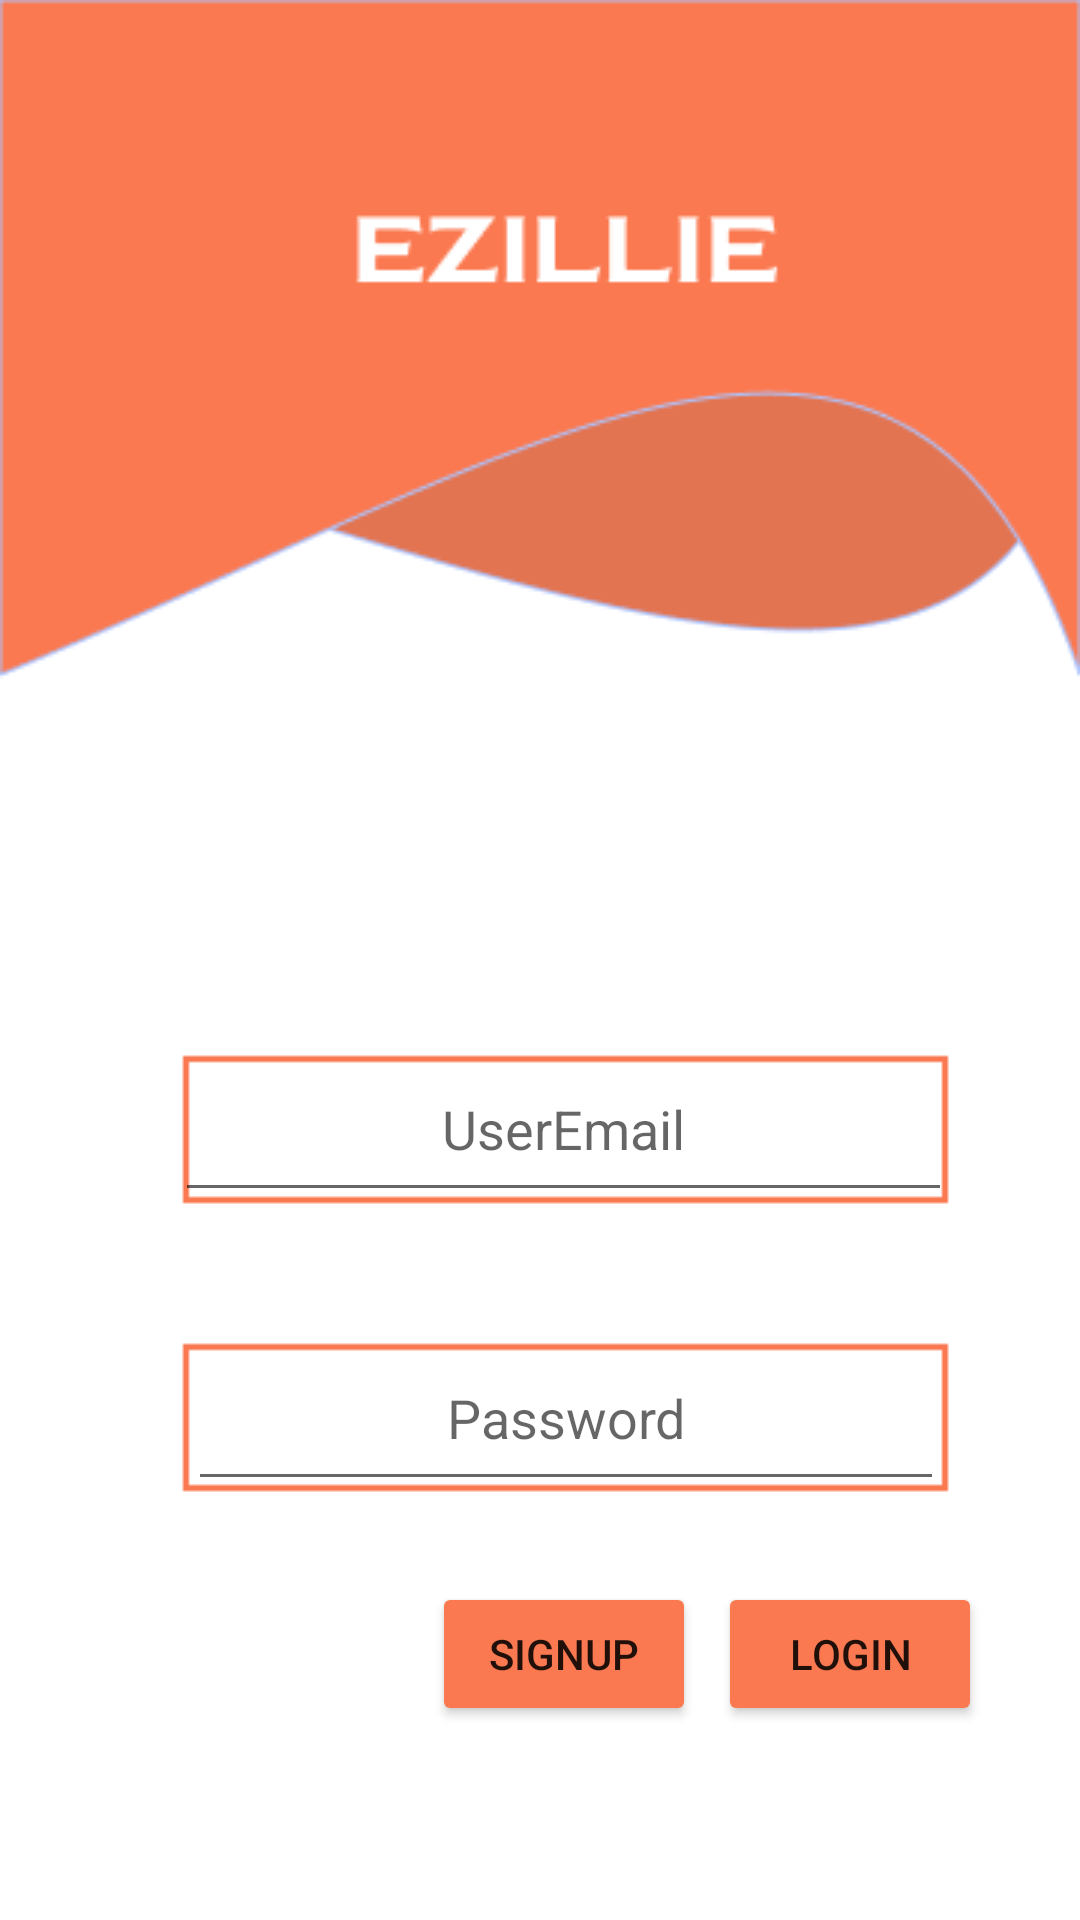

The Android layout XML behind this screen, and the referenced resources:
<!-- AndroidManifest.xml: application theme Theme.StudentMark -->
<!-- res/layout/activity_admin_login.xml -->
<?xml version="1.0" encoding="utf-8"?>
<androidx.constraintlayout.widget.ConstraintLayout xmlns:android="http://schemas.android.com/apk/res/android"
    xmlns:app="http://schemas.android.com/apk/res-auto"
    xmlns:tools="http://schemas.android.com/tools"
    android:layout_width="match_parent"
    android:layout_height="match_parent"
    android:background="@drawable/adminlogin"
    tools:context=".adminLogin">

    <Button
        android:id="@+id/btnlogin2"
        android:layout_width="wrap_content"
        android:layout_height="wrap_content"
        android:backgroundTint="#FB7950"
        android:text="Login"

        app:layout_constraintBottom_toBottomOf="parent"
        app:layout_constraintEnd_toEndOf="parent"
        app:layout_constraintHorizontal_bias="0.88"
        app:layout_constraintStart_toStartOf="parent"
        app:layout_constraintTop_toTopOf="parent"
        app:layout_constraintVertical_bias="0.891" />

    <EditText
        android:id="@+id/txtLmail2"
        android:layout_width="259dp"
        android:layout_height="50dp"
        android:ems="10"
        android:gravity="center_horizontal"
        android:hint="UserEmail"
        android:inputType="textPersonName"
        android:textAlignment="center"
        app:layout_constraintBottom_toBottomOf="parent"
        app:layout_constraintEnd_toEndOf="parent"
        app:layout_constraintHorizontal_bias="0.579"
        app:layout_constraintStart_toStartOf="parent"
        app:layout_constraintTop_toTopOf="parent"
        app:layout_constraintVertical_bias="0.6" />

    <EditText
        android:id="@+id/txtlpassword2"
        android:layout_width="252dp"
        android:layout_height="50dp"
        android:ems="10"
        android:gravity="center_horizontal"
        android:hint="Password"
        android:inputType="textPersonName"
        android:textAlignment="center"
        app:layout_constraintBottom_toBottomOf="parent"
        app:layout_constraintEnd_toEndOf="parent"
        app:layout_constraintHorizontal_bias="0.579"
        app:layout_constraintStart_toStartOf="parent"
        app:layout_constraintTop_toTopOf="parent"
        app:layout_constraintVertical_bias="0.763" />

    <Button
        android:id="@+id/btnSignUp2"
        android:layout_width="wrap_content"
        android:layout_height="wrap_content"
        android:backgroundTint="#FB7950"
        android:text="SignUp"
        app:layout_constraintBottom_toBottomOf="parent"
        app:layout_constraintEnd_toEndOf="parent"
        app:layout_constraintHorizontal_bias="0.529"
        app:layout_constraintStart_toStartOf="parent"
        app:layout_constraintTop_toTopOf="parent"
        app:layout_constraintVertical_bias="0.891" />
</androidx.constraintlayout.widget.ConstraintLayout>
<!-- resources referenced by this layout -->
<resources>
  <!-- drawable adminlogin: png bitmap (drawable, 7577 bytes) -->
  <style name="Theme.StudentMark" parent="Theme.MaterialComponents.DayNight.NoActionBar">
          
          <item name="colorPrimary">@color/purple_500</item>
          <item name="colorPrimaryVariant">@color/purple_700</item>
          <item name="colorOnPrimary">@color/white</item>
          
          <item name="colorSecondary">@color/teal_200</item>
          <item name="colorSecondaryVariant">@color/teal_700</item>
          <item name="colorOnSecondary">@color/black</item>
          
          <item name="android:statusBarColor" tools:targetApi="l">?attr/colorPrimaryVariant</item>
          
      </style>
  <!-- not gathered from this repository: default colours our renderer supplied (Android Studio template values) -->
  <color name="purple_500">#FF6200EE</color>
  <color name="purple_700">#FF3700B3</color>
  <color name="teal_200">#FF03DAC5</color>
  <color name="teal_700">#FF018786</color>
  <color name="black">#FF000000</color>
  <color name="white">#FFFFFFFF</color>
</resources>
